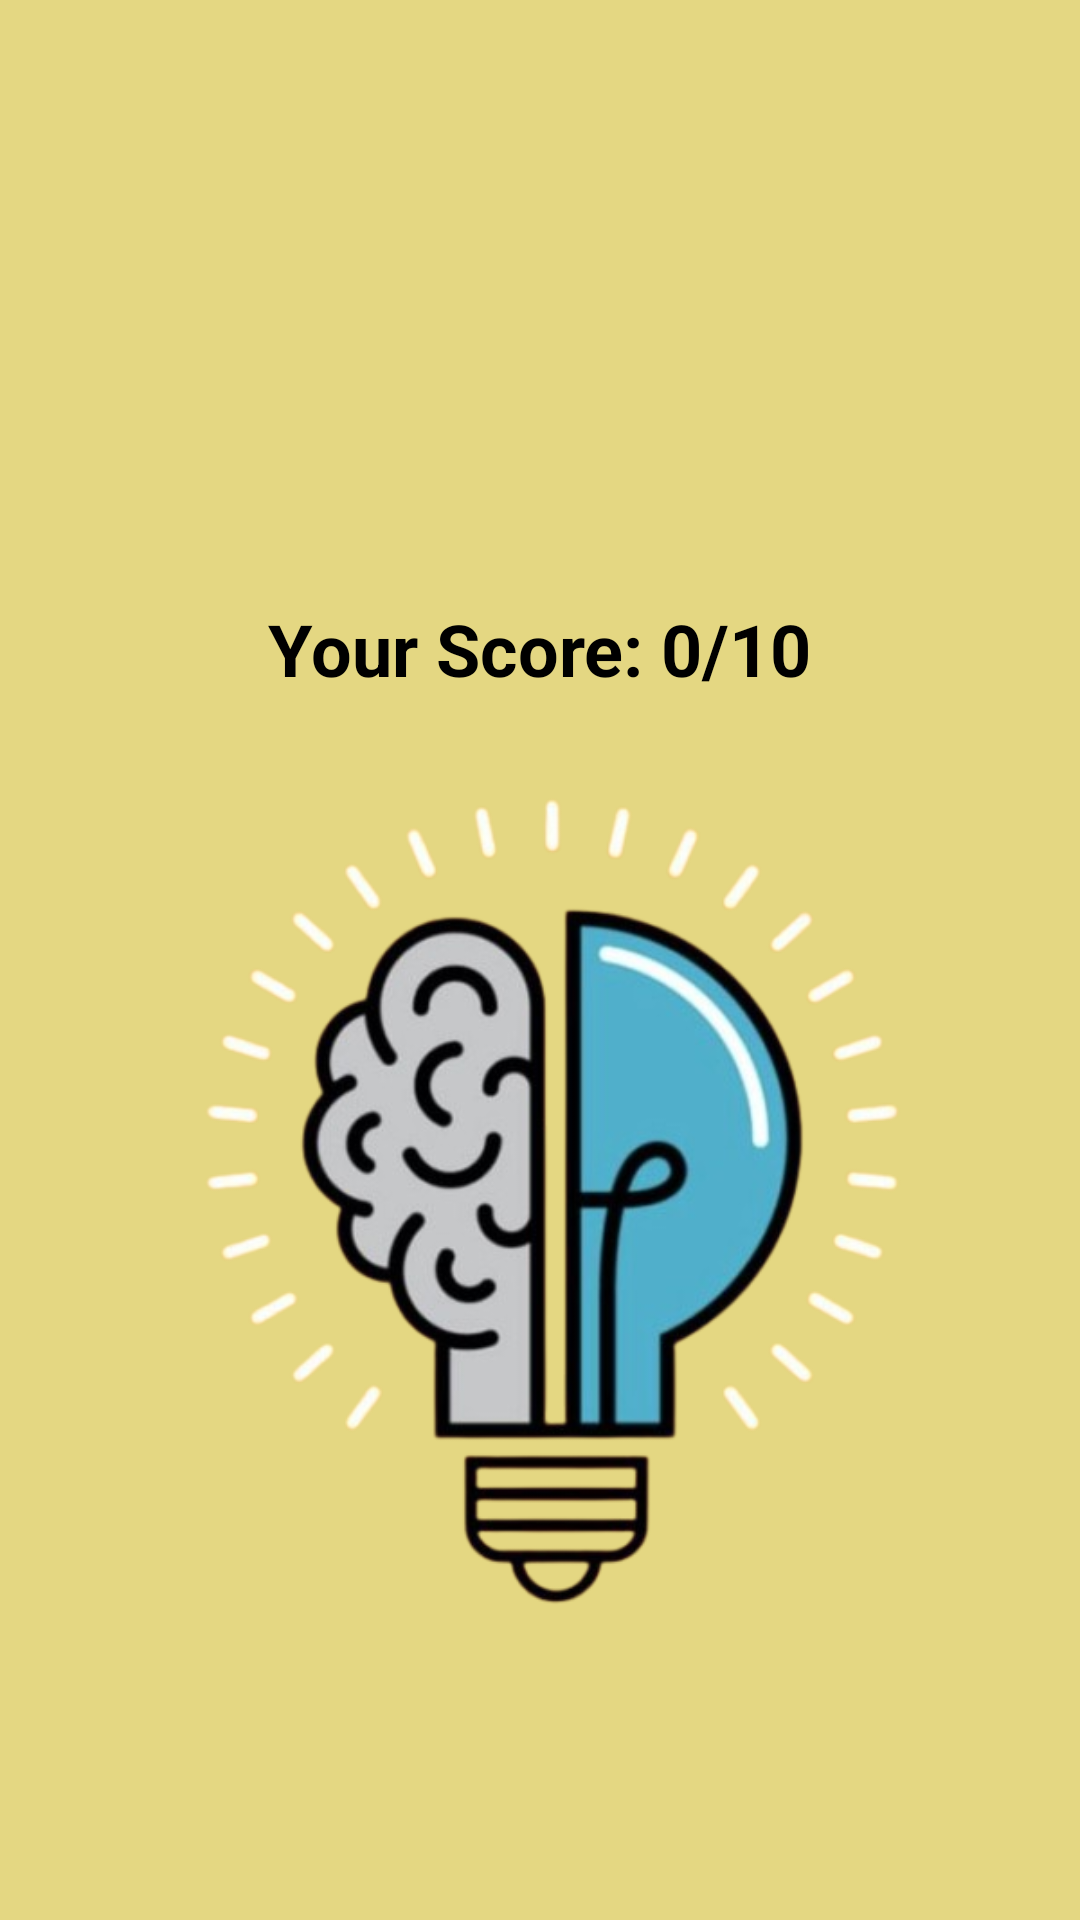

Android layout source for this screen:
<!-- AndroidManifest.xml: application theme Theme.Projet_Quiz -->
<!-- res/layout/activity_result.xml -->
<?xml version="1.0" encoding="utf-8"?>
<androidx.constraintlayout.widget.ConstraintLayout
    xmlns:android="http://schemas.android.com/apk/res/android"
    xmlns:app="http://schemas.android.com/apk/res-auto"
    android:layout_width="match_parent"
    android:layout_height="match_parent"
    android:background="@color/background_color2">>

    <TextView
        android:id="@+id/tvScore"
        android:layout_width="wrap_content"
        android:layout_height="wrap_content"
        android:text="Your Score: 0/10"
        android:textSize="24sp"
        android:textStyle="bold"
        android:textColor="@color/black"
        app:layout_constraintTop_toTopOf="parent"
        app:layout_constraintLeft_toLeftOf="parent"
        app:layout_constraintRight_toRightOf="parent"
        android:layout_marginTop="200dp"/>
    <ImageView
        android:id="@+id/ivResultImage"
        android:layout_width="300dp"
        android:layout_height="300dp"
        android:src="@drawable/result_image"
        app:layout_constraintTop_toBottomOf="@id/tvScore"
        app:layout_constraintLeft_toLeftOf="parent"
        app:layout_constraintRight_toRightOf="parent"
        android:layout_marginTop="20dp" />

</androidx.constraintlayout.widget.ConstraintLayout>
<!-- resources referenced by this layout -->
<resources>
  <color name="background_color2">#e4d782</color>
  <color name="black">#FF000000</color>
  <!-- drawable result_image: png bitmap (drawable, 141230 bytes) -->
  <style name="Theme.Projet_Quiz" parent="Base.Theme.Projet_Quiz" />
  <style name="Base.Theme.Projet_Quiz" parent="Theme.Material3.DayNight.NoActionBar">
          
          
      </style>
</resources>
